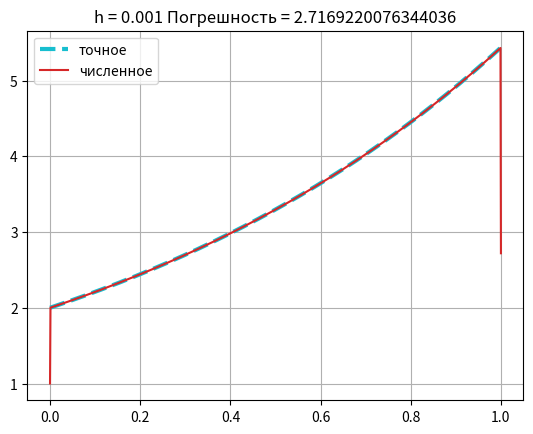

Reproduce this figure in Python.
import numpy
import matplotlib.pyplot as plt

def Fredgolm_II(K, g, x, h, lamb):
    n = x.size

    A = numpy.zeros((n, n))

    for i in range(n):
        if i == 0:
            A[i, 0] = 1-0.5*lamb*h*K(x[i], x[0])
        else:
            A[i, 0] = - 0.5 * lamb * h * K(x[i], x[0])

    for i in range(1, n - 1):
        for j in range(n):
            if j == i:
                A[i, j] = 1 - lamb * h * K(x[i], x[j])
            else:
                A[i, j] = - lamb * h * K(x[i], x[j])

    for i in range(n):
        if i == n-1:
            A[i, n-1] = 1-lamb * 0.5 * h * K(x[i], x[n-1])
        else:
            A[i, n - 1] = - lamb * 0.5 * h * K(x[i], x[n - 1])

    return numpy.linalg.solve(A, g(x))


def K(x, t):
    #return 1/(0.64*numpy.cos((x+t)/2)**2 - 1)
    return numpy.exp(x-t)


def g(x):
    #return 25 - 16*numpy.sin(x)**2
    return numpy.exp(x)


def f(x):
    #return 17/2 + (128/17)*numpy.cos(2*x)
    return 2*numpy.exp(x)

def error(x, y, f):
    max = 0
    for i in range(x.size):
        e = numpy.abs(f(x[i]) - y[i])
        if (e > max):
            max = e
    return max



#a = -numpy.pi
#b = numpy.pi
#lamb = 3/(10*numpy.pi)

a = 0
b = 1
lamb = 0.5

h_exact = 0.001
x_exact = numpy.arange(a, b + h_exact, h_exact)
y_exact = f(x_exact)
plt.plot(x_exact, y_exact, 'C9', label = 'точное', linewidth=3, linestyle='--')

h_approx = 0.001
x_approx = numpy.arange(a, b + h_approx, h_approx)
print(len(x_approx))
y_approx = Fredgolm_II(K, g, x_approx, h_approx, lamb)
print(y_approx[:10])
plt.plot(x_approx, y_approx, 'C3', label = 'численное')

plt.title('h = ' + str(h_approx) + ' Погрешность = ' + str(error(x_approx, y_approx, f)))
plt.grid(True)
plt.legend()
plt.show()
